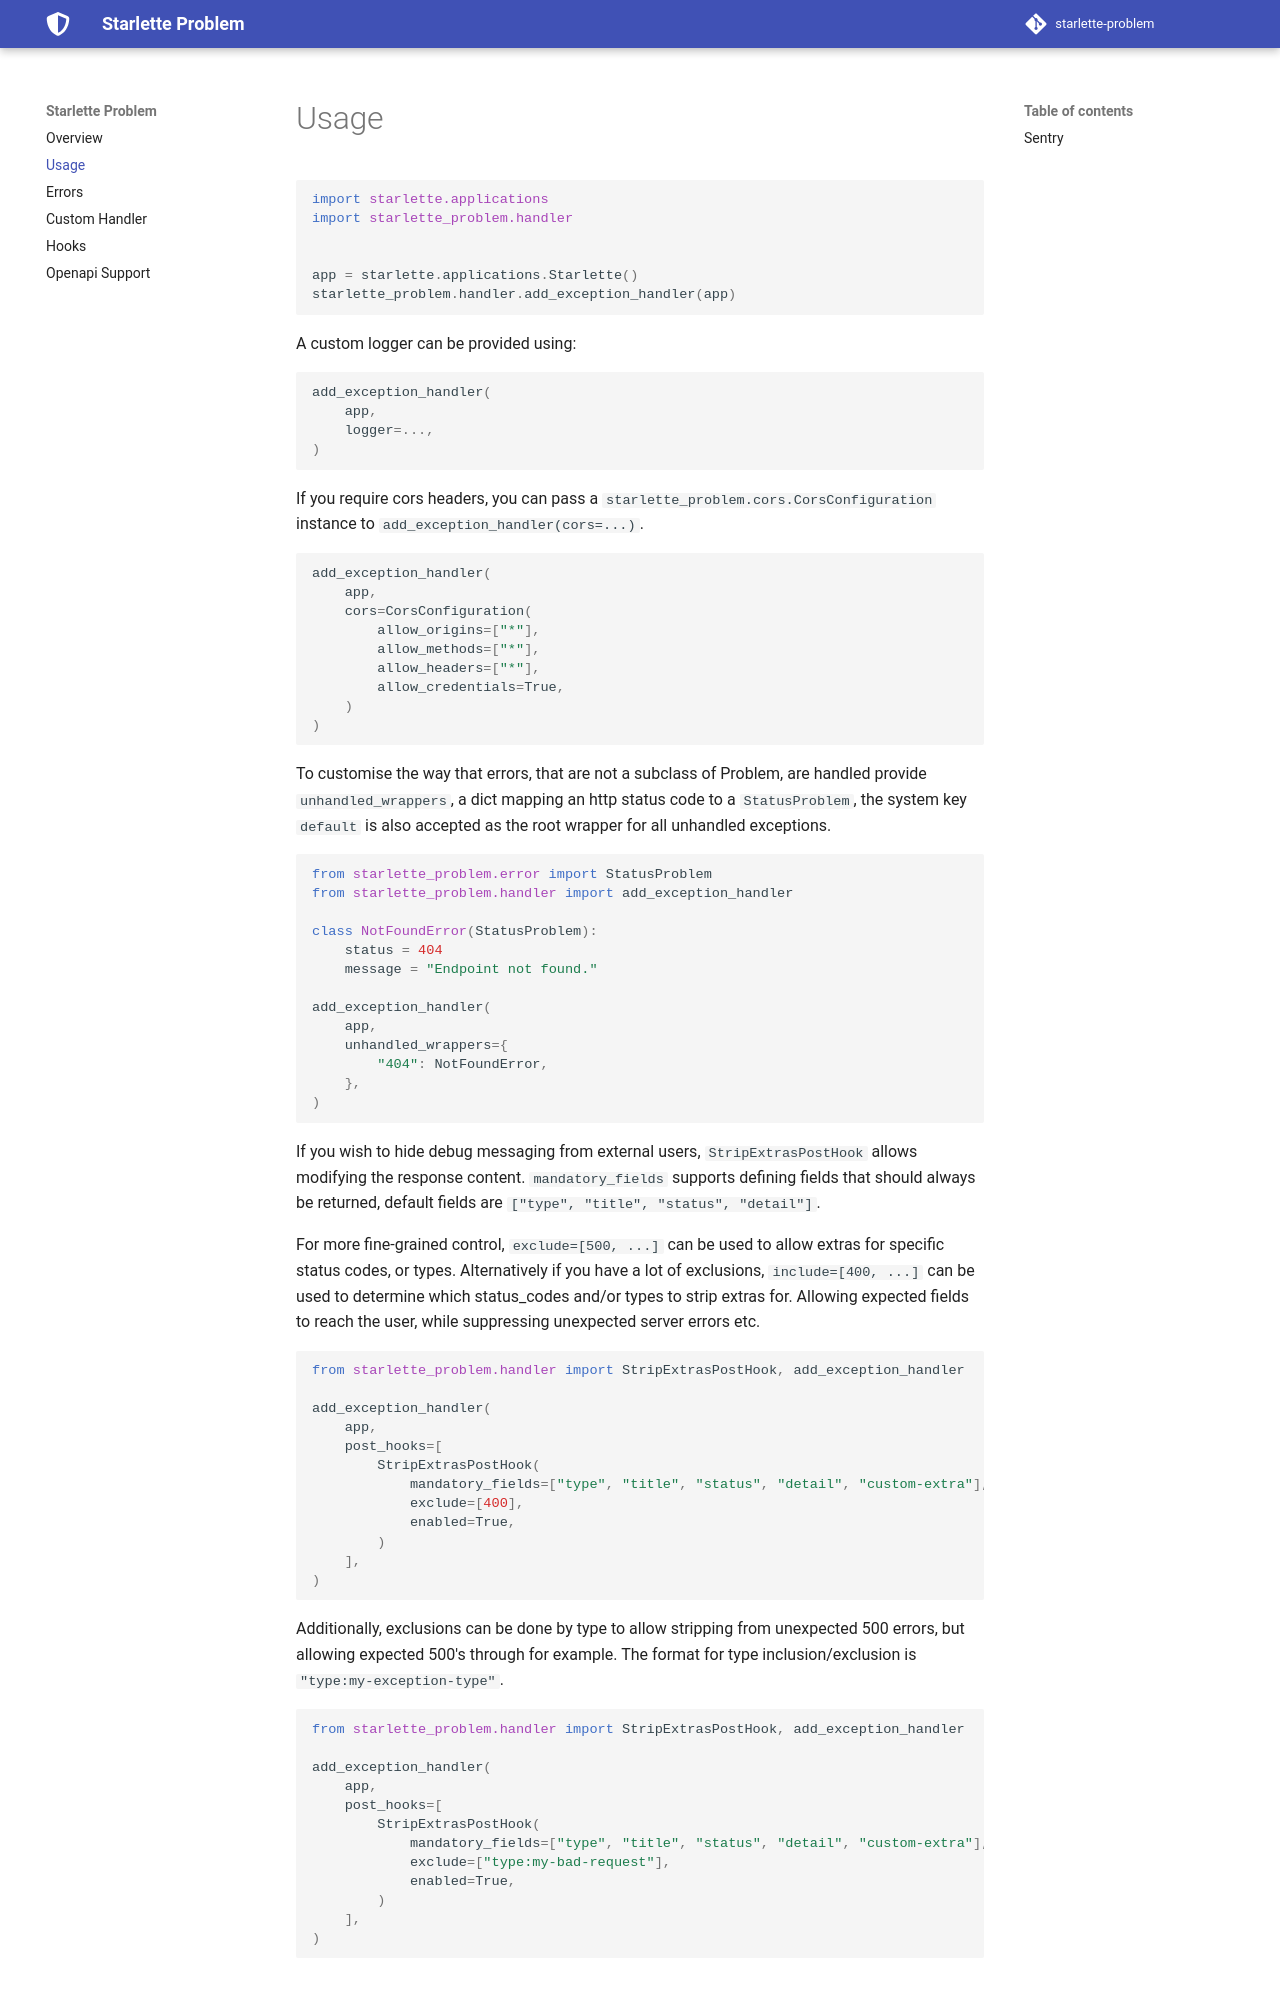

repository: NRWLDev/starlette-problem · page: usage/index.html · generator: mkdocs

# Usage

```python
import starlette.applications
import starlette_problem.handler


app = starlette.applications.Starlette()
starlette_problem.handler.add_exception_handler(app)
```

A custom logger can be provided using:

```python
add_exception_handler(
    app,
    logger=...,
)
```

If you require cors headers, you can pass a `starlette_problem.cors.CorsConfiguration`
instance to `add_exception_handler(cors=...)`.

```python
add_exception_handler(
    app,
    cors=CorsConfiguration(
        allow_origins=["*"],
        allow_methods=["*"],
        allow_headers=["*"],
        allow_credentials=True,
    )
)
```

To customise the way that errors, that are not a subclass of Problem, are
handled provide `unhandled_wrappers`, a dict mapping an http status code to
a `StatusProblem`, the system key `default` is also accepted as the root wrapper
for all unhandled exceptions.

```python
from starlette_problem.error import StatusProblem
from starlette_problem.handler import add_exception_handler

class NotFoundError(StatusProblem):
    status = 404
    message = "Endpoint not found."

add_exception_handler(
    app,
    unhandled_wrappers={
        "404": NotFoundError,
    },
)
```

If you wish to hide debug messaging from external users, `StripExtrasPostHook`
allows modifying the response content. `mandatory_fields` supports defining
fields that should always be returned, default fields are `["type", "title",
"status", "detail"]`.

For more fine-grained control, `exclude=[500, ...]` can be used to allow extras
for specific status codes, or types. Alternatively if you have a lot of
exclusions, `include=[400, ...]` can be used to determine which status_codes
and/or types to strip extras for. Allowing expected fields to reach the user,
while suppressing unexpected server errors etc.

```python
from starlette_problem.handler import StripExtrasPostHook, add_exception_handler

add_exception_handler(
    app,
    post_hooks=[
        StripExtrasPostHook(
            mandatory_fields=["type", "title", "status", "detail", "custom-extra"],
            exclude=[400],
            enabled=True,
        )
    ],
)
```

Additionally, exclusions can be done by type to allow stripping from unexpected
500 errors, but allowing expected 500's through for example. The format for
type inclusion/exclusion is `"type:my-exception-type"`.

```python
from starlette_problem.handler import StripExtrasPostHook, add_exception_handler

add_exception_handler(
    app,
    post_hooks=[
        StripExtrasPostHook(
            mandatory_fields=["type", "title", "status", "detail", "custom-extra"],
            exclude=["type:my-bad-request"],
            enabled=True,
        )
    ],
)
```
